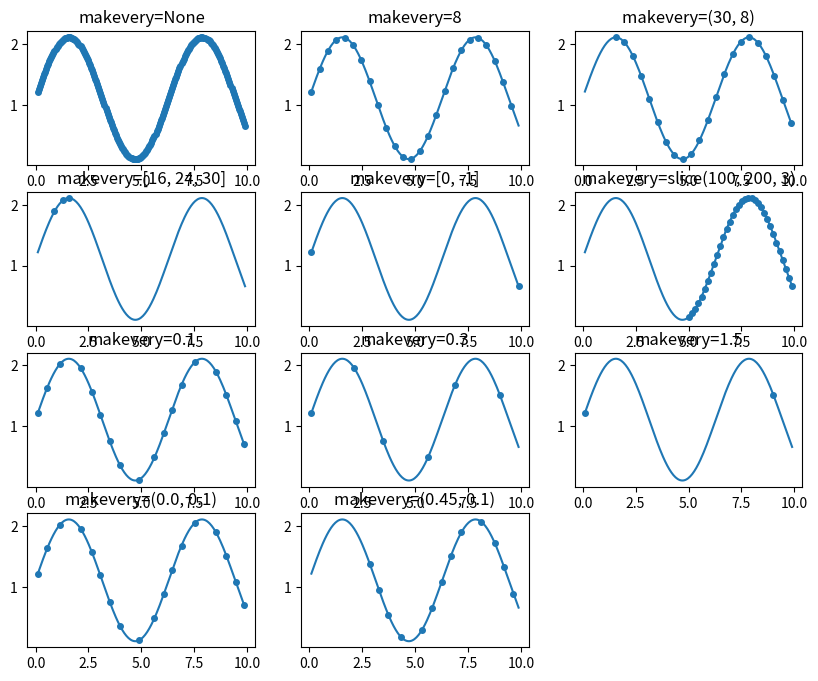
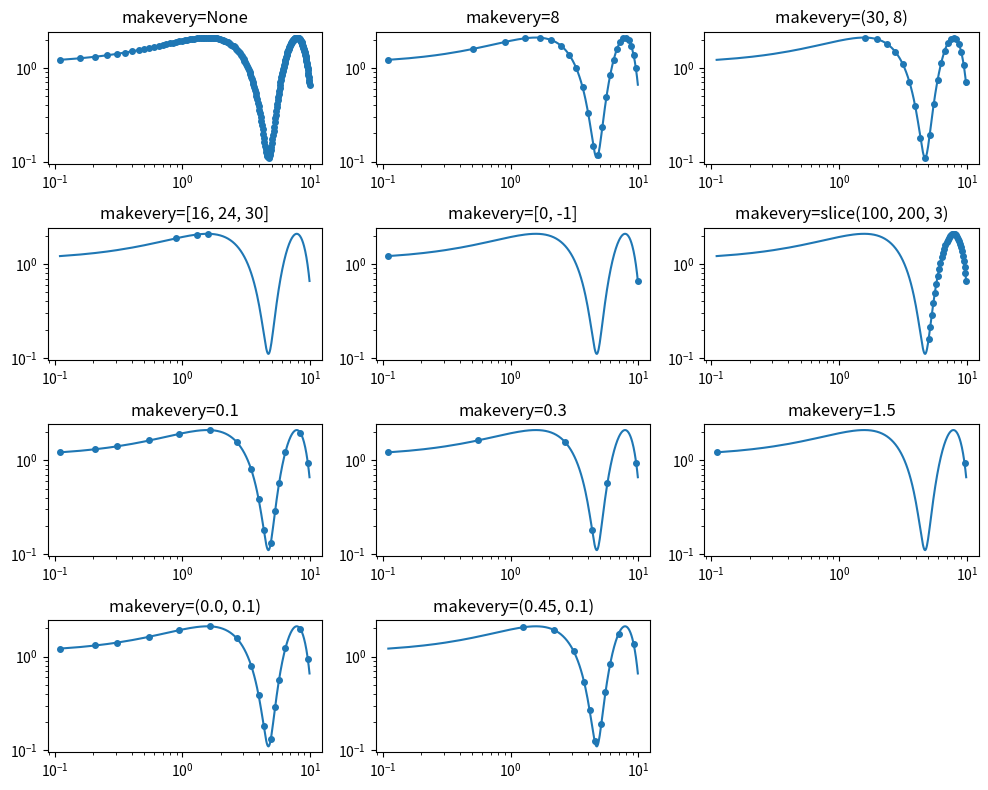
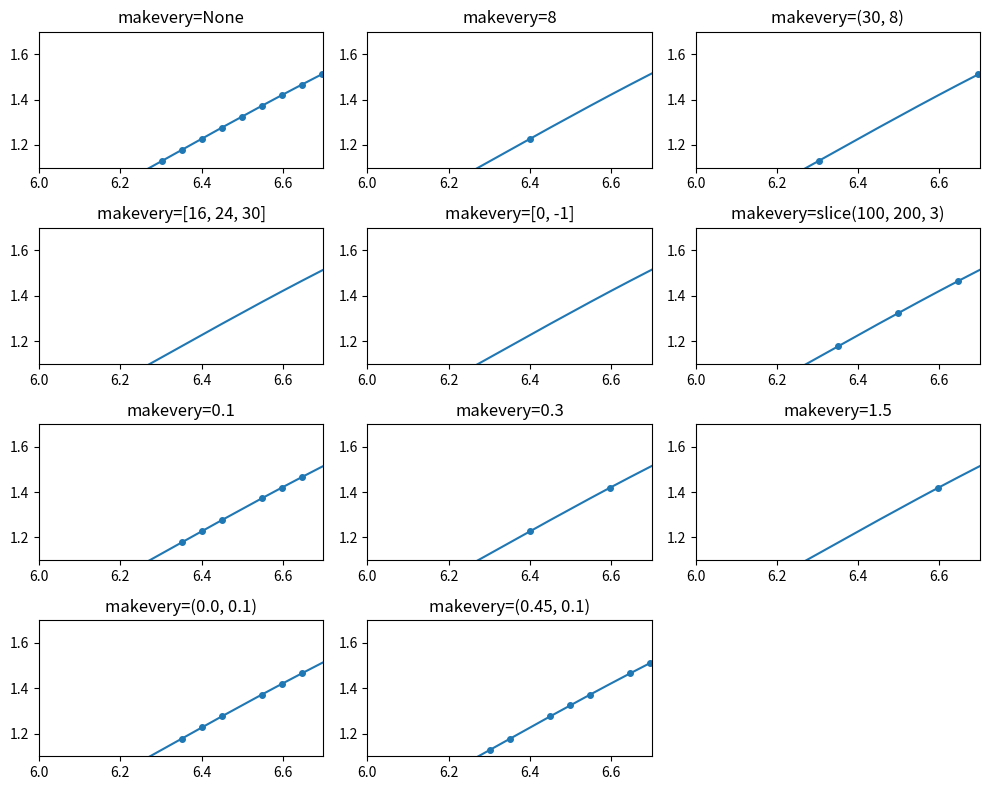
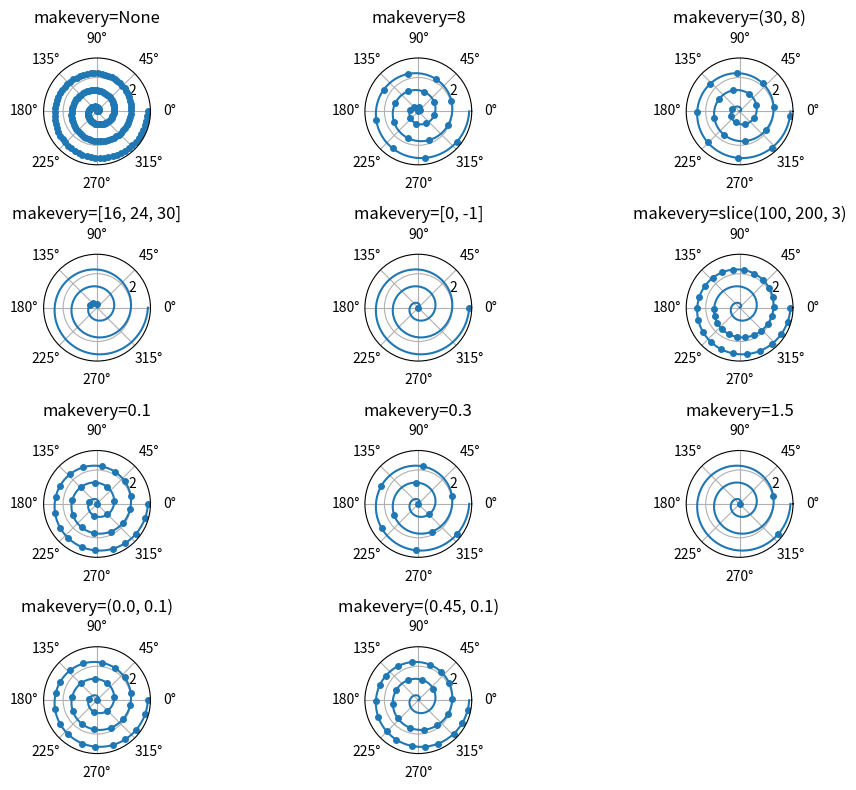

These charts were generated, in order, by the following Python code:
#!/usr/bin/env python
# -*- coding: utf-8 -*-
# [redacted]
# 线加点
from __future__ import division
import numpy as np
import matplotlib.pyplot as plt
import matplotlib.gridspec as gridspec
cases=[None,
    8,
    (30,8),
    [16,24,30],[0,-1],
    slice(100,200,3),
    0.1,0.3,1.5,
    (0.0,0.1),(0.45,0.1)]
figsize=(10,8)
cols=3
gs=gridspec.GridSpec(len(cases)//cols+1,cols)
delta=0.11
x=np.linspace(0,10-2*delta,200)+delta
y=np.sin(x)+1.0+delta
fig1=plt.figure(num=1,figsize=figsize)
ax=[]
for i,case in enumerate(cases):
    row=(i//cols)
    col=i%cols
    ax.append(fig1.add_subplot(gs[row,col]))
    ax[-1].set_title('makevery=%s'%str(case))
    ax[-1].plot(x,y,'o',ls='-',ms=4,markevery=case)

fig2=plt.figure(num=2,figsize=figsize)
axlog=[]
for i,case in enumerate(cases):
    row=(i//cols)
    col=i%cols
    axlog.append(fig2.add_subplot(gs[row,col]))
    axlog[-1].set_title('makevery=%s'%str(case))
    axlog[-1].set_xscale('log')
    axlog[-1].set_yscale('log')
    axlog[-1].plot(x,y,'o',ls='-',ms=4,markevery=case)
fig2.tight_layout()

fig3=plt.figure(num=3,figsize=figsize)
axzoom=[]
for i,case in enumerate(cases):
    row=(i//cols)
    col=i%cols
    axzoom.append(fig3.add_subplot(gs[row,col]))
    axzoom[-1].set_title('makevery=%s'%str(case))
    axzoom[-1].plot(x,y,'o',ls='-',ms=4,markevery=case)
    axzoom[-1].set_xlim((6,6.7))
    axzoom[-1].set_ylim((1.1,1.7))
fig3.tight_layout()
r=np.linspace(0,3.0,200)
theta=2*np.pi*r
fig4=plt.figure(num=4,figsize=figsize)
axpolar=[]
for i,case in enumerate(cases):
    row=(i//cols)
    col=i%cols
    #画子图add_subplot
    axpolar.append(fig4.add_subplot(gs[row,col],projection='polar'))
    axpolar[-1].set_title('makevery=%s'%str(case))
    axpolar[-1].plot(theta,r,'o',ls='-',ms=4,markevery=case)
fig4.tight_layout()
plt.draw()
fig1.savefig('fig1.png')
fig2.savefig('fig2.png')
fig3.savefig('fig3.png')
fig4.savefig('fig4.png')
# plt.show()
